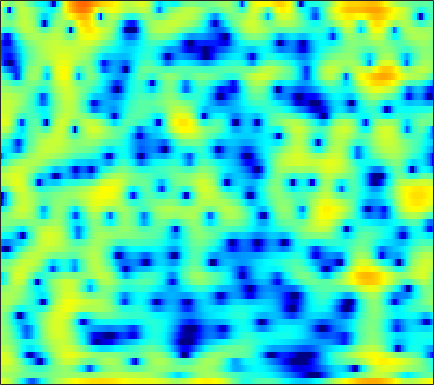

Data behind this chart, as committed beside it:
4.7617, 4.2831, 3.5665, 2.7557, 2.0762, 1.0728, -0.050077, -0.98646, -2.3845, -3.9576, -5.7227, -7.2099, -9.3933, -11.65, -12.842, -12.588, -10.709, -9.0534, -7.0349, -5.2945, -3.8089, -2.8252, -1.6638, -0.65454
1.737, 1.677, 1.533, 1.329, 1.139, 0.8451, 0.5208, 0.267, -0.07519, -0.4103, -0.7261, -0.9406, -1.19, -1.386, -1.49, -1.566, -1.572, -1.532, -1.421, -1.255, -1.045, -0.8641, -0.6064, -0.3373
2.444, 2.492, 2.466, 2.338, 2.18, 1.889, 1.515, 1.188, 0.6967, 0.15, -0.4395, -0.8984, -1.516, -2.112, -2.525, -2.989, -3.313, -3.439, -3.428, -3.202, -2.799, -2.415, -1.842, -1.25
3.944, 3.951, 3.814, 3.518, 3.187, 2.602, 1.858, 1.198, 0.1893, -0.9627, -2.251, -3.31, -4.846, -6.571, -8.057, -10.49, -13.98, -18.17, -26.35, -17.14, -11.23, -8.285, -5.351, -3.116
3.945, 3.841, 3.536, 3.026, 2.498, 1.585, 0.4024, -0.6895, -2.47, -4.722, -7.631, -10.43, -15.42, -20.85, -19.57, -15.42, -12.69, -11.19, -9.489, -7.799, -6.034, -4.677, -2.909, -1.283
2.314, 2.24, 1.988, 1.551, 1.111, 0.3832, -0.5028, -1.265, -2.395, -3.611, -4.831, -5.657, -6.5, -6.883, -6.831, -6.372, -5.621, -4.944, -3.963, -2.956, -1.946, -1.203, -0.248, 0.6377
1.111, 1.045, 0.7976, 0.3834, -0.01859, -0.6627, -1.407, -2.004, -2.807, -3.556, -4.186, -4.536, -4.782, -4.74, -4.537, -4.05, -3.382, -2.811, -1.989, -1.149, -0.3294, 0.2496, 0.9646, 1.585
1.253, 1.053, 0.6206, -0.004035, -0.602, -1.589, -2.796, -3.856, -5.501, -7.432, -9.601, -11.13, -12.08, -10.94, -9.306, -7.019, -4.965, -3.619, -2.06, -0.7328, 0.3941, 1.118, 1.933, 2.574
1.17, 0.804, 0.1578, -0.6637, -1.4, -2.542, -3.86, -4.976, -6.645, -8.512, -10.5, -11.87, -12.64, -11.42, -9.662, -7.192, -4.977, -3.524, -1.841, -0.4233, 0.7604, 1.506, 2.325, 2.957
0.6799, 0.1791, -0.6855, -1.78, -2.744, -4.19, -5.732, -6.878, -8.154, -8.873, -8.935, -8.609, -7.803, -6.727, -5.809, -4.516, -3.209, -2.261, -1.066, 0.03033, 1.008, 1.661, 2.401, 2.989
0.6776, 0.2344, -0.6565, -1.942, -3.209, -5.426, -8.576, -12, -20.44, -25.32, -14.63, -11.19, -8.297, -6.292, -5.134, -3.89, -2.856, -2.157, -1.283, -0.4402, 0.3944, 1.016, 1.826, 2.561
1.265, 1.18, 0.8056, 0.1463, -0.5152, -1.582, -2.737, -3.588, -4.54, -5.022, -5.01, -4.79, -4.425, -4.133, -4.034, -4.073, -4.274, -4.48, -4.648, -4.438, -3.651, -2.725, -1.252, 0.2451
1.729, 1.862, 1.875, 1.728, 1.52, 1.145, 0.7003, 0.3334, -0.158, -0.6624, -1.171, -1.566, -2.168, -2.946, -3.688, -4.986, -6.866, -8.905, -13.41, -26.17, -17.19, -10.8, -6.049, -2.929
1.398, 1.526, 1.635, 1.677, 1.658, 1.555, 1.343, 1.133, 0.7782, 0.2992, -0.2954, -0.8258, -1.626, -2.528, -3.259, -4.287, -5.313, -6.027, -6.713, -6.851, -6.264, -5.412, -3.913, -2.322
0.1338, 0.2506, 0.542, 0.9094, 1.191, 1.497, 1.646, 1.641, 1.439, 1.016, 0.3601, -0.2984, -1.355, -2.583, -3.579, -4.878, -5.856, -6.21, -6.094, -5.421, -4.382, -3.514, -2.337, -1.167
-5.916, -5.366, -3.179, -0.96, 0.3716, 1.681, 2.541, 2.889, 2.992, 2.729, 2.074, 1.306, -0.1689, -2.292, -4.471, -8.685, -16.61, -23.41, -12.38, -7.565, -4.773, -3.258, -1.719, -0.5309
-6.835, -6.119, -3.529, -1.031, 0.4604, 1.937, 2.932, 3.417, 3.759, 3.735, 3.369, 2.881, 1.91, 0.6222, -0.504, -2.117, -3.477, -4.066, -4.154, -3.772, -3.341, -3.136, -2.934, -2.746
-0.459, -0.3799, 0.004954, 0.5868, 1.096, 1.792, 2.393, 2.756, 3.138, 3.309, 3.285, 3.147, 2.812, 2.321, 1.852, 1.137, 0.3649, -0.26, -1.199, -2.337, -3.797, -5.309, -8.134, -12.13
-1.269, -1.319, -1.192, -0.8514, -0.4916, 0.1024, 0.7681, 1.25, 1.817, 2.296, 2.654, 2.825, 2.937, 2.892, 2.762, 2.468, 2.006, 1.546, 0.7526, -0.3083, -1.658, -2.883, -4.797, -6.639
-6.509, -7.057, -7.356, -6.843, -6.017, -4.655, -3.248, -2.245, -1.109, -0.1261, 0.6971, 1.207, 1.749, 2.153, 2.373, 2.542, 2.558, 2.479, 2.253, 1.89, 1.416, 1.031, 0.5042, 0.0436
-13.68, -17.19, -30, -21.26, -15.12, -10.64, -7.89, -6.399, -4.815, -3.53, -2.447, -1.687, -0.7483, 0.1156, 0.6999, 1.361, 1.899, 2.21, 2.497, 2.666, 2.703, 2.67, 2.562, 2.401
-10.18, -10.64, -11.06, -10.79, -10.21, -9.386, -8.635, -8.261, -7.893, -7.471, -6.727, -5.83, -4.311, -2.679, -1.535, -0.1898, 0.9335, 1.615, 2.332, 2.856, 3.21, 3.363, 3.452, 3.414
-5.064, -5.136, -5.293, -5.581, -5.85, -6.454, -7.472, -8.659, -11.38, -16.84, -23.8, -15.41, -8.996, -5.177, -3.147, -1.089, 0.4353, 1.317, 2.236, 2.892, 3.354, 3.589, 3.758, 3.766
-1.464, -1.578, -1.788, -2.094, -2.424, -2.967, -3.76, -4.49, -5.572, -6.443, -6.552, -5.933, -4.453, -2.841, -1.744, -0.5013, 0.4608, 1.037, 1.64, 2.115, 2.462, 2.67, 2.855, 2.929
0.07808, 0.03967, 0.008292, -0.002277, -0.04891, -0.1223, -0.2508, -0.3648, -0.485, -0.5766, -0.5483, -0.4656, -0.2814, -0.1023, 0.0001444, 0.03985, -0.04756, -0.1548, -0.3219, -0.3587, -0.2062, 0.02272, 0.4376, 0.8528
-0.7549, -0.5254, -0.09709, 0.407, 0.7971, 1.252, 1.672, 1.917, 2.156, 2.266, 2.276, 2.2, 1.945, 1.483, 0.9709, -0.02428, -1.418, -2.809, -5.078, -7.242, -7.297, -5.836, -3.527, -1.709
-6.329, -5.222, -3.551, -1.947, -0.8217, 0.4945, 1.555, 2.194, 2.809, 3.205, 3.331, 3.262, 2.935, 2.325, 1.641, 0.4053, -1.34, -3.066, -6.066, -9.464, -9.618, -7.367, -4.366, -2.165
-17.65, -13.88, -9.619, -6.092, -3.967, -1.656, 0.07921, 1.066, 2.037, 2.647, 2.925, 2.933, 2.719, 2.255, 1.77, 0.9676, 0.04635, -0.6609, -1.483, -2.067, -2.204, -2.022, -1.521, -0.8913
-22.98, -16.61, -10.4, -6.248, -3.845, -1.454, 0.3244, 1.302, 2.224, 2.737, 2.922, 2.861, 2.548, 2.008, 1.512, 0.7525, 0.01578, -0.4812, -1.012, -1.309, -1.414, -1.351, -1.145, -0.8813
-4.006, -3.426, -2.186, -0.7226, 0.3379, 1.609, 2.588, 3.142, 3.596, 3.714, 3.515, 3.154, 2.371, 1.285, 0.2752, -1.224, -2.713, -3.617, -4.287, -4.256, -3.896, -3.571, -3.163, -2.815
1.761, 1.922, 2.284, 2.784, 3.159, 3.631, 3.992, 4.152, 4.175, 3.955, 3.407, 2.754, 1.515, -0.2689, -2.076, -5.395, -10.61, -17.21, -18.48, -11.94, -8.948, -7.918, -7.459, -7.604
2.538, 2.639, 2.881, 3.167, 3.406, 3.666, 3.867, 3.921, 3.856, 3.593, 3.093, 2.53, 1.506, 0.1146, -1.177, -3.229, -5.437, -6.879, -7.892, -7.896, -7.906, -8.213, -9.455, -12.15
0.242, 0.5232, 1.029, 1.554, 1.956, 2.414, 2.771, 2.96, 3.104, 3.083, 2.938, 2.721, 2.288, 1.702, 1.169, 0.3922, -0.4382, -1.017, -1.778, -2.46, -3.255, -3.945, -5.065, -6.429
-6.221, -4.912, -3.288, -1.947, -1.182, -0.3533, 0.2325, 0.611, 1.02, 1.369, 1.66, 1.829, 1.99, 2.066, 2.058, 1.973, 1.8, 1.63, 1.341, 0.9677, 0.5433, 0.1705, -0.3628, -0.9312
-12.6, -9.563, -6.973, -5.462, -4.761, -4.246, -3.917, -3.702, -3.273, -2.576, -1.727, -1.038, -0.1488, 0.6242, 1.118, 1.629, 2.012, 2.189, 2.347, 2.374, 2.325, 2.234, 2.051, 1.827
-6.703, -6.495, -6.331, -6.536, -7.004, -8.202, -9.976, -11.54, -12.26, -10.12, -7.2, -5.253, -3.143, -1.516, -0.5323, 0.5077, 1.3, 1.761, 2.218, 2.558, 2.763, 2.861, 2.915, 2.902
-3.123, -3.468, -4.158, -5.152, -6.221, -8.144, -10.95, -13.56, -15.43, -12.4, -8.822, -6.617, -4.341, -2.553, -1.487, -0.3251, 0.5571, 1.104, 1.658, 2.087, 2.413, 2.608, 2.822, 2.965
-0.04749, -0.3755, -1.002, -1.849, -2.676, -3.866, -5.071, -5.815, -6.36, -6.324, -5.609, -4.834, -3.633, -2.418, -1.619, -0.7133, -0.04138, 0.3146, 0.6621, 0.878, 1.13, 1.35, 1.72, 2.143
2.873, 2.742, 2.3, 1.508, 0.7159, -0.6461, -2.325, -3.721, -5.657, -7.058, -6.94, -5.946, -4.172, -2.633, -1.73, -0.9806, -0.6911, -0.8207, -1.339, -2.112, -2.75, -2.703, -1.751, -0.2221
4.215, 4.276, 3.999, 3.298, 2.531, 1.03, -1.128, -3.329, -7.661, -14.68, -13.9, -9.087, -5.247, -3.068, -2.12, -1.599, -1.771, -2.378, -4.117, -7.303, -14.35, -27.57, -9.903, -4.119
3.392, 3.535, 3.439, 3.035, 2.544, 1.604, 0.4429, -0.568, -1.901, -2.936, -3.325, -3.277, -2.93, -2.621, -2.508, -2.62, -3.061, -3.518, -4.403, -5.285, -5.857, -5.743, -4.737, -3.082
2.799, 2.945, 2.973, 2.818, 2.557, 2.108, 1.538, 1.061, 0.3976, -0.2059, -0.7797, -1.148, -1.651, -2.215, -2.709, -3.445, -4.285, -4.971, -5.67, -6.025, -5.902, -5.438, -4.416, -3.151
2.603, 2.764, 2.857, 2.811, 2.697, 2.463, 2.118, 1.823, 1.372, 0.8503, 0.2522, -0.2498, -1.036, -1.982, -2.852, -4.297, -6.12, -7.847, -10.44, -12.57, -11.7, -9.604, -6.773, -4.39
2.023, 2.202, 2.312, 2.294, 2.238, 2.059, 1.831, 1.624, 1.318, 0.9293, 0.4953, 0.07076, -0.615, -1.505, -2.353, -3.807, -5.777, -7.667, -10.94, -14.22, -12.92, -9.959, -6.559, -3.932
0.8441, 0.95, 0.9392, 0.8007, 0.6257, 0.3636, 0.1358, -0.01046, -0.1476, -0.1938, -0.2492, -0.3146, -0.505, -0.8659, -1.262, -1.945, -2.775, -3.433, -4.226, -4.624, -4.429, -3.924, -2.866, -1.622
-0.3034, -0.4933, -0.9529, -1.604, -2.212, -2.975, -3.624, -3.837, -3.65, -2.942, -2.074, -1.408, -0.7116, -0.285, -0.1516, -0.2328, -0.5485, -0.905, -1.505, -2.062, -2.386, -2.336, -1.763, -0.6849
-1.644, -2.364, -3.583, -5.117, -6.49, -8.9, -12.4, -15.42, -13.78, -8.698, -4.945, -2.929, -0.9704, 0.325, 0.9097, 1.216, 0.9913, 0.4564, -0.785, -2.84, -5.997, -8.46, -7.359, -3.08
-5.916, -7.386, -9.567, -11.68, -12.84, -13.94, -14.72, -14.7, -12.85, -9.43, -6.093, -4.043, -1.874, -0.3339, 0.458, 1.058, 1.131, 0.8176, -0.07501, -1.619, -3.652, -4.836, -4.116, -1.448
-11.38, -13.67, -18.26, -28.12, -34.34, -20.88, -16.04, -13.57, -10.83, -8.433, -6.248, -4.771, -3.046, -1.67, -0.8497, -0.04845, 0.4466, 0.6346, 0.6983, 0.6188, 0.5861, 0.6819, 1.08, 1.751
-12.96, -14.09, -15.54, -16.53, -16.5, -15.34, -13.45, -11.85, -9.79, -7.817, -5.998, -4.782, -3.326, -2.088, -1.315, -0.4533, 0.2184, 0.6198, 1.03, 1.369, 1.679, 1.909, 2.24, 2.594
-13.33, -13.88, -14.39, -14.38, -13.92, -12.77, -11.28, -10.01, -8.252, -6.603, -5.03, -3.956, -2.7, -1.623, -0.9306, -0.1506, 0.4828, 0.8774, 1.324, 1.705, 2.023, 2.245, 2.505, 2.739
-13.87, -15.51, -17.9, -18.33, -16.65, -13.47, -10.55, -8.718, -6.605, -4.832, -3.348, -2.389, -1.321, -0.4526, 0.08433, 0.6517, 1.089, 1.352, 1.643, 1.879, 2.093, 2.247, 2.443, 2.616
-10.27, -12.39, -15.9, -17.1, -14.4, -10.44, -7.372, -5.542, -3.584, -1.99, -0.7745, -0.0555, 0.6893, 1.2, 1.439, 1.6, 1.616, 1.565, 1.462, 1.396, 1.447, 1.555, 1.797, 2.066
-2.921, -3.565, -4.166, -4.22, -3.877, -3.013, -1.874, -0.9924, 0.1165, 1.04, 1.756, 2.138, 2.426, 2.427, 2.238, 1.738, 0.9456, 0.1889, -0.9294, -1.844, -2.159, -1.849, -0.9628, 0.06395
0.941, 0.3849, -0.1946, -0.4908, -0.4811, -0.1745, 0.3957, 0.906, 1.581, 2.136, 2.528, 2.668, 2.592, 2.191, 1.65, 0.531, -1.156, -2.952, -6.399, -12.44, -20.26, -12.56, -6.818, -3.559
1.776, 0.5696, -1.023, -2.189, -2.394, -1.738, -0.5935, 0.2978, 1.29, 2.009, 2.397, 2.464, 2.262, 1.745, 1.143, 0.02735, -1.436, -2.796, -4.798, -6.739, -7.664, -7.285, -5.925, -4.317
2.528, 0.2598, -4.349, -14.48, -18.93, -6.408, -2.009, -0.1184, 1.474, 2.335, 2.653, 2.614, 2.275, 1.652, 1.026, 0.07829, -0.9601, -1.712, -2.746, -3.656, -4.451, -4.94, -5.504, -5.886
4.65, 3.362, 1.532, 0.05503, -0.3799, -0.01711, 0.8114, 1.38, 1.863, 1.956, 1.653, 1.203, 0.3139, -0.8488, -1.828, -3.113, -4.185, -4.725, -5.191, -5.541, -6.05, -6.758, -8.575, -12.49
